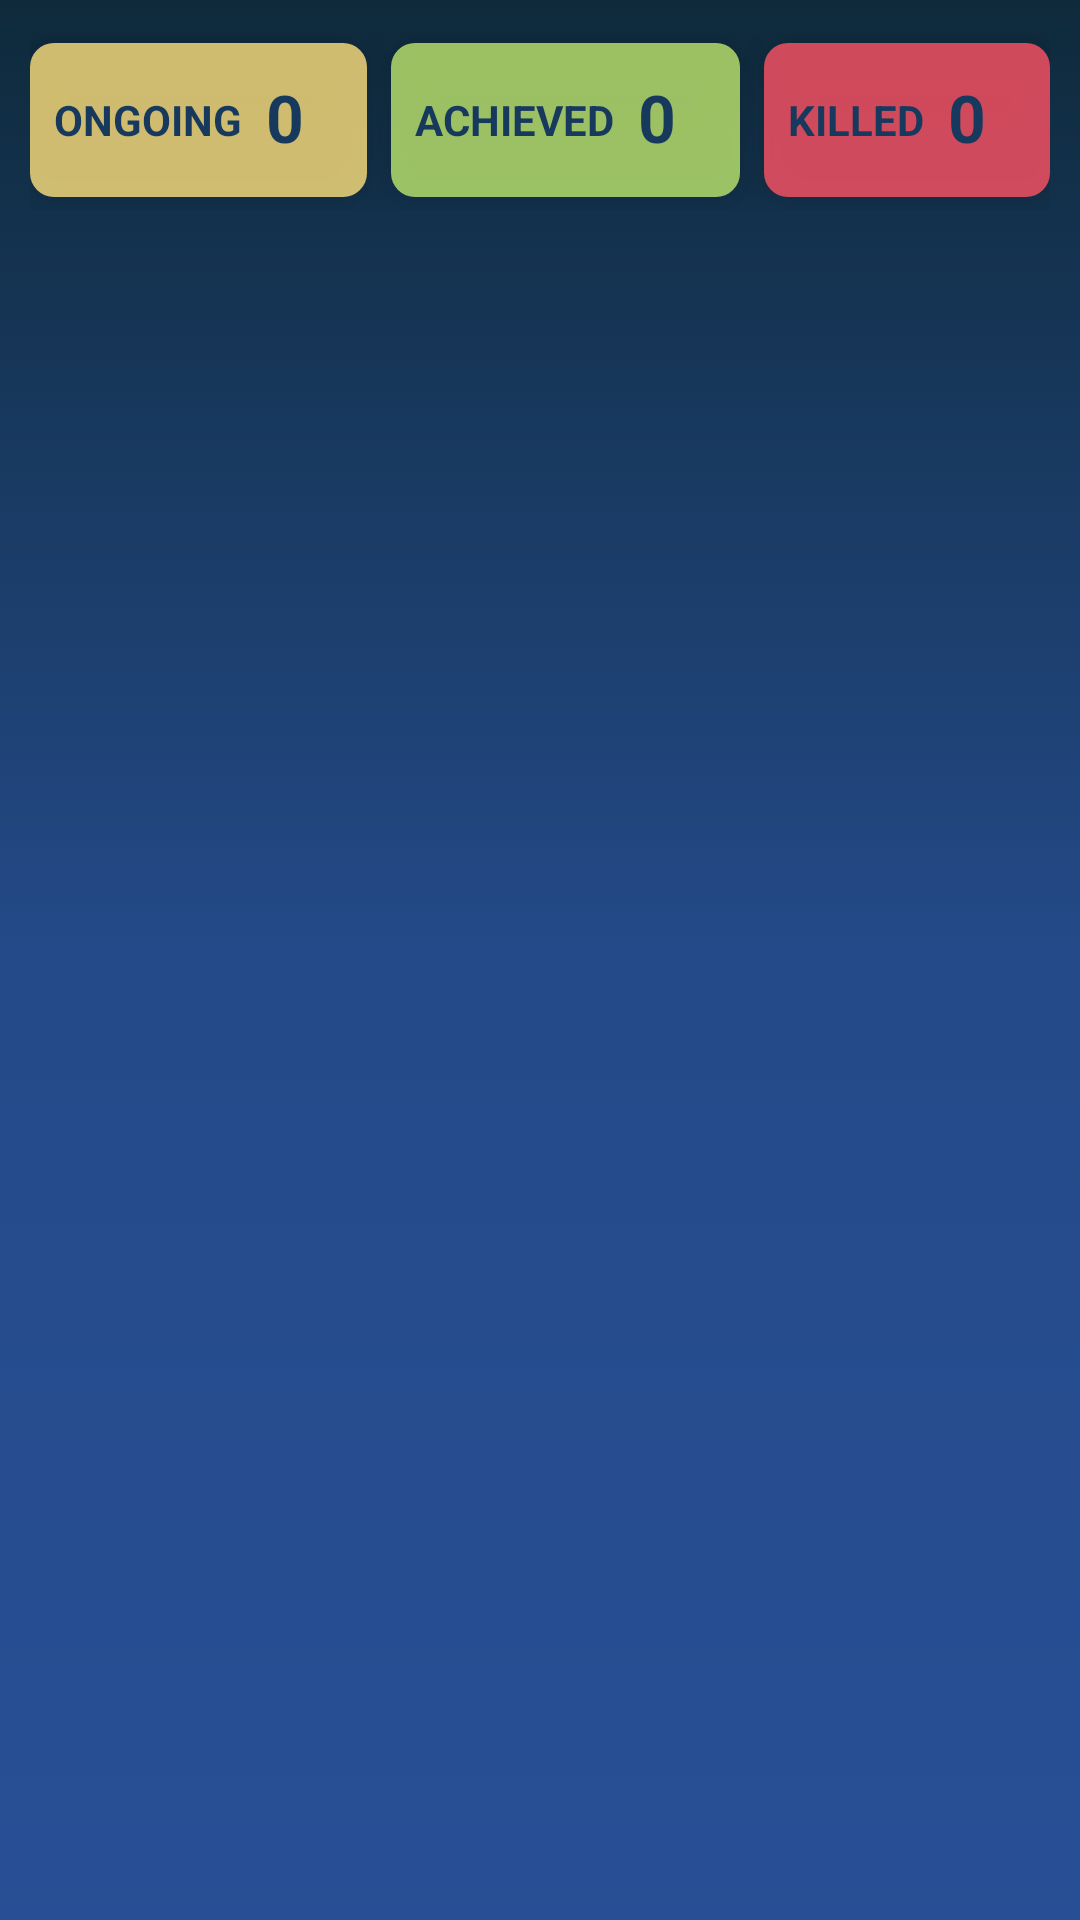

The Android layout XML behind this screen, and the referenced resources:
<!-- AndroidManifest.xml: application theme AppTheme -->
<!-- res/layout/fragment_resolutions.xml -->
<RelativeLayout
    xmlns:android="http://schemas.android.com/apk/res/android"
    xmlns:app="http://schemas.android.com/apk/res-auto"
    xmlns:tools="http://schemas.android.com/tools"
    android:layout_width="match_parent"
    android:layout_height="match_parent"
    android:background="@drawable/main_bg_gradient"
    tools:context="mynyresolutionslist.nexmii.com.mynyresolutionslist.ui.fragments.ResolutionsFragment">

    <androidx.viewpager.widget.ViewPager
        android:id="@+id/view_pager"
        android:layout_width="match_parent"
        android:layout_height="match_parent"
        app:layout_behavior="@string/appbar_scrolling_view_behavior" />

    <LinearLayout
        android:id="@+id/btn_tabs_linear"
        android:layout_width="match_parent"
        android:layout_height="60dp"
        android:layout_marginTop="10dp"
        android:layout_marginBottom="10dp"
        android:layout_marginStart="10dp"
        android:layout_marginEnd="10dp"
        android:orientation="horizontal"
        android:gravity="center">

        <RelativeLayout
            android:id="@+id/res_resolutions_relative"
            android:layout_width="wrap_content"
            android:layout_height="wrap_content"
            android:padding="8dp"
            android:layout_weight="1"
            android:elevation="10dp"
            android:background="@drawable/tabs_bg_yellow">

            <TextView
                android:id="@+id/res_resolutions_title"
                android:layout_width="wrap_content"
                android:layout_height="wrap_content"
                android:textStyle="bold"
                android:textColor="@color/nexmii_font_blue"
                android:layout_centerVertical="true"
                android:textSize="14sp"
                android:textAllCaps="true"
                android:text="@string/res_tab_text_1"/>

            <TextView
                android:id="@+id/res_resolutions_number"
                android:layout_width="wrap_content"
                android:layout_height="wrap_content"
                android:layout_marginStart="6dp"
                android:layout_marginBottom="2dp"
                android:padding="2dp"
                android:layout_toEndOf="@+id/res_resolutions_title"
                android:textStyle="bold"
                android:textColor="@color/nexmii_font_blue"
                android:textSize="22sp"
                android:textAllCaps="true"
                android:text="@string/zeros"/>

        </RelativeLayout>

        <RelativeLayout
            android:id="@+id/res_achieved_relative"
            android:layout_width="wrap_content"
            android:layout_height="wrap_content"
            android:padding="8dp"
            android:layout_weight="1"
            android:elevation="10dp"
            android:layout_marginStart="8dp"
            android:background="@drawable/tabs_bg_green">

            <TextView
                android:id="@+id/res_achieved_title"
                android:layout_width="wrap_content"
                android:layout_height="wrap_content"
                android:textStyle="bold"
                android:textColor="@color/nexmii_font_blue"
                android:layout_centerVertical="true"
                android:textSize="14sp"
                android:textAllCaps="true"
                android:text="@string/res_tab_text_2"/>

            <TextView
                android:id="@+id/res_achieved_number"
                android:layout_width="wrap_content"
                android:layout_height="wrap_content"
                android:layout_marginStart="6dp"
                android:layout_marginBottom="2dp"
                android:padding="2dp"
                android:layout_toEndOf="@+id/res_achieved_title"
                android:textStyle="bold"
                android:textColor="@color/nexmii_font_blue"
                android:textSize="22sp"
                android:textAllCaps="true"
                android:text="@string/zeros"/>

        </RelativeLayout>

        <RelativeLayout
            android:id="@+id/res_killed_relative"
            android:layout_width="wrap_content"
            android:layout_height="wrap_content"
            android:layout_marginStart="8dp"
            android:layout_weight="1"
            android:padding="8dp"
            android:elevation="10dp"
            android:background="@drawable/tabs_bg_red">

            <TextView
                android:id="@+id/res_killed_title"
                android:layout_width="wrap_content"
                android:layout_height="wrap_content"
                android:textStyle="bold"
                android:textColor="@color/nexmii_font_blue"
                android:layout_centerVertical="true"
                android:textSize="14sp"
                android:textAllCaps="true"
                android:text="@string/res_tab_text_3"/>

            <TextView
                android:id="@+id/res_killed_number"
                android:layout_width="wrap_content"
                android:layout_height="wrap_content"
                android:layout_marginStart="6dp"
                android:layout_marginBottom="2dp"
                android:padding="2dp"
                android:layout_toEndOf="@+id/res_killed_title"
                android:textStyle="bold"
                android:textColor="@color/nexmii_font_blue"
                android:textSize="22sp"
                android:textAllCaps="true"
                android:text="@string/zeros"/>

        </RelativeLayout>

    </LinearLayout>

    <eightbitlab.com.blurview.BlurView
        android:id="@+id/resBlurView"
        android:layout_width="match_parent"
        android:layout_height="match_parent"
        android:visibility="gone">

        

    </eightbitlab.com.blurview.BlurView>

</RelativeLayout>
<!-- resources referenced by this layout -->
<resources>
  <color name="nexmii_font_blue">#18395E</color>
  <!-- drawable main_bg_gradient (drawable) -->
  <?xml version="1.0" encoding="utf-8"?>
  <selector
      xmlns:android="http://schemas.android.com/apk/res/android">
      <item>
          <shape>
              <gradient
                  android:angle="90"
                  android:startColor="@color/main_bg_grad_third_color"
                  android:centerColor="@color/main_bg_grad_second_color"
                  android:endColor="@color/main_bg_grad_first_color"
                  />
          </shape>
      </item>
  </selector>
  <!-- drawable tabs_bg_green (drawable) -->
  <selector xmlns:android="http://schemas.android.com/apk/res/android">
  
      <item android:state_activated="false" android:state_pressed="false">
          <shape>
              <solid android:color="@color/nexmii_green_opac" />
              <corners android:radius="@dimen/sub_tabs_border_radius" />
          </shape>
      </item>
  
      <item android:state_activated="true" >
          <shape android:shape="rectangle">
              <solid android:color="@color/nexmii_green" />
              <corners android:radius="@dimen/sub_tabs_border_radius" />
          </shape>
      </item>
  
      <item android:state_pressed="true" >
          <shape android:shape="rectangle">
              <solid android:color="@color/nexmii_green" />
              <corners android:radius="@dimen/sub_tabs_border_radius" />
          </shape>
      </item>
  
  </selector>
  <!-- drawable tabs_bg_red (drawable) -->
  <selector xmlns:android="http://schemas.android.com/apk/res/android">
  
      <item android:state_activated="false" android:state_pressed="false">
          <shape>
              <solid android:color="@color/nexmii_red_opac" />
              <corners android:radius="@dimen/sub_tabs_border_radius" />
          </shape>
      </item>
  
      <item android:state_activated="true" >
          <shape android:shape="rectangle">
              <solid android:color="@color/nexmii_red" />
              <corners android:radius="@dimen/sub_tabs_border_radius" />
          </shape>
      </item>
  
      <item android:state_pressed="true" >
          <shape android:shape="rectangle">
              <solid android:color="@color/nexmii_red" />
              <corners android:radius="@dimen/sub_tabs_border_radius" />
          </shape>
      </item>
  
  </selector>
  <string name="res_tab_text_1">Ongoing</string>
  <string name="res_tab_text_2">Achieved</string>
  <string name="res_tab_text_3">Killed</string>
  <string name="zeros">0</string>
  <style name="AppTheme" parent="Base.Theme.AppCompat.Light.DarkActionBar">
          
          <item name="colorPrimary">@color/colorPrimary</item>
          <item name="colorPrimaryDark">@color/colorPrimaryDark</item>
          <item name="colorAccent">@color/colorAccent</item>
      </style>
  <color name="main_bg_grad_third_color">#284F95</color>
  <color name="main_bg_grad_second_color">#244A89</color>
  <color name="main_bg_grad_first_color">#0E2A3B</color>
  <color name="nexmii_green_opac">#CCBEE86E</color>
  <dimen name="sub_tabs_border_radius">8dp</dimen>
  <color name="nexmii_green">#BEE86E</color>
  <color name="nexmii_red_opac">#CCFF5364</color>
  <color name="nexmii_red">#FF5364</color>
  <color name="nexmii_yellow_opac">#CCFFE17D</color>
  <color name="nexmii_yellow">#FFE17D</color>
  <color name="colorPrimary">#424242</color>
  <color name="colorPrimaryDark">#000000</color>
  <color name="colorAccent">#FFE17D</color>
</resources>
